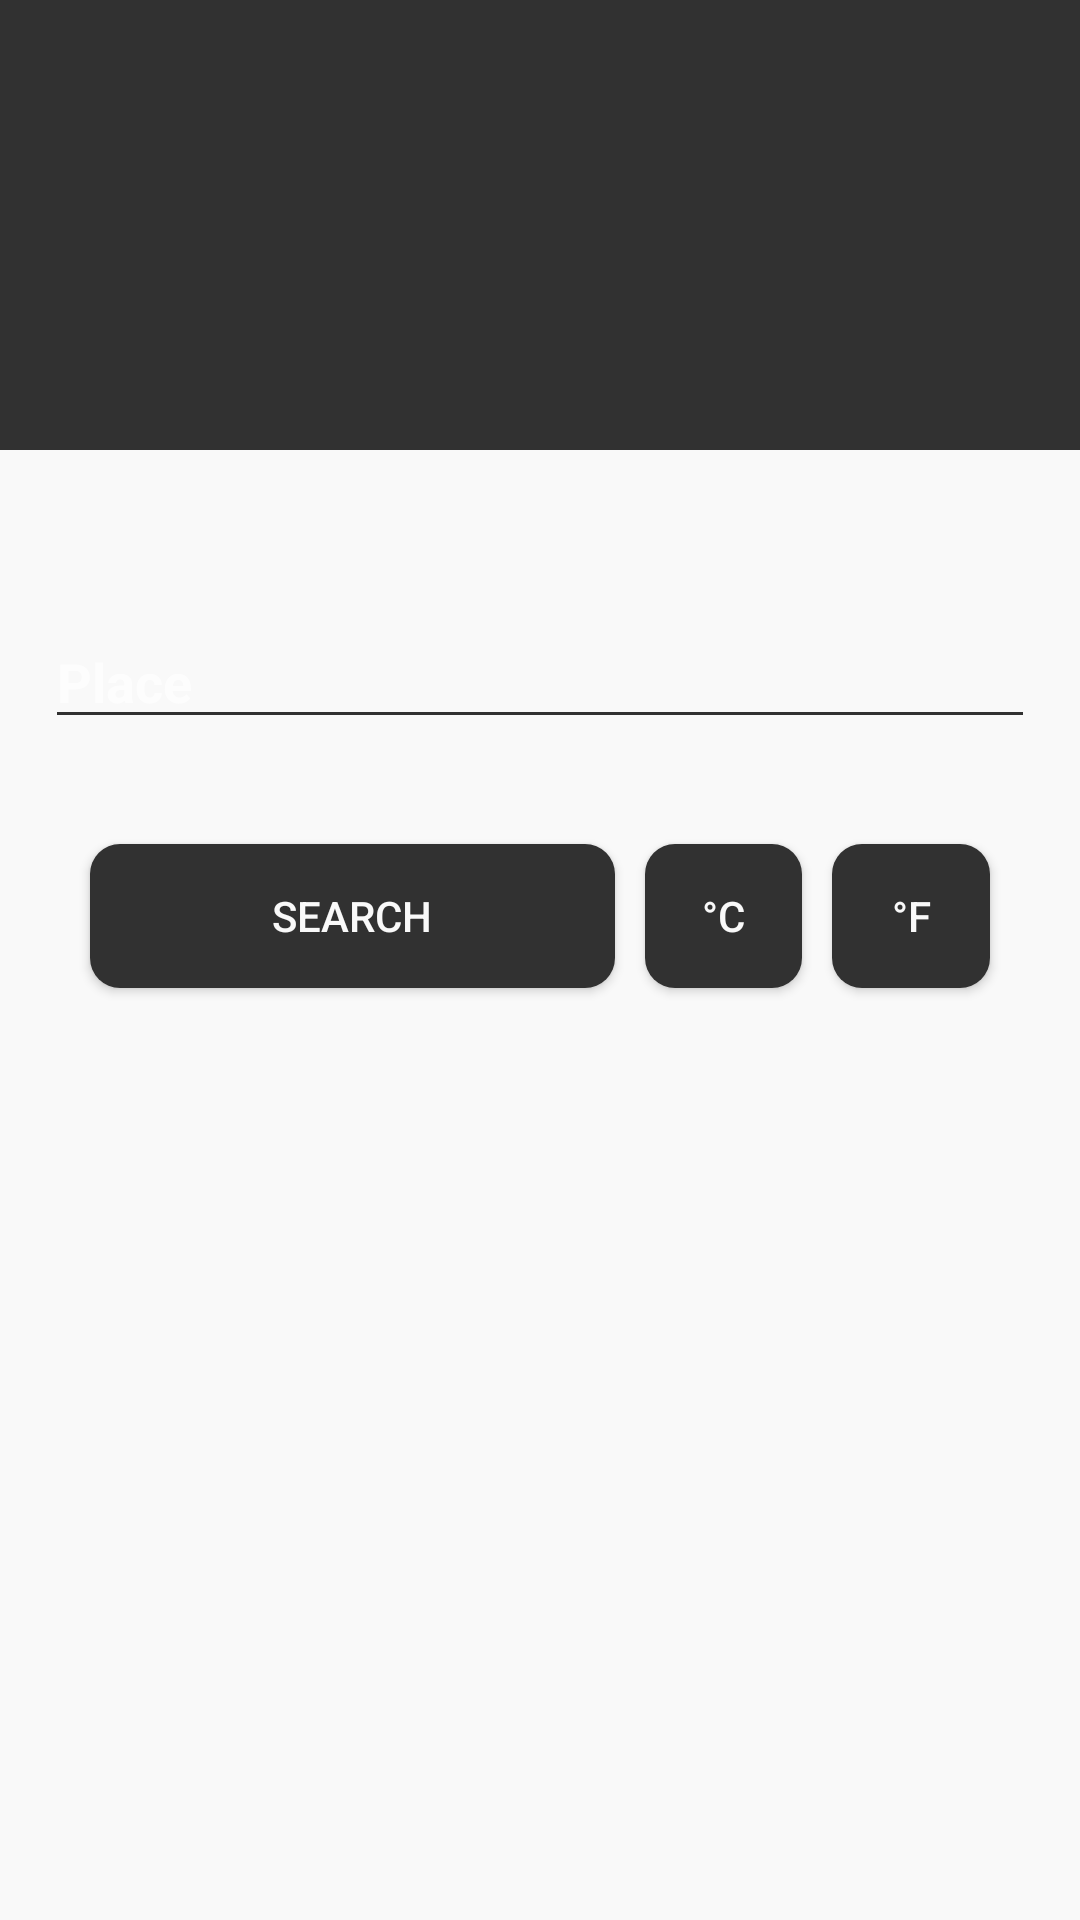

Reconstruct the res/layout file that produces this screen, plus the resources it refers to.
<!-- AndroidManifest.xml: application theme Theme.AppCompat.NoActionBar -->
<!-- res/layout/activity_main.xml -->
<?xml version="1.0" encoding="utf-8"?>
<RelativeLayout xmlns:android="http://schemas.android.com/apk/res/android"
    xmlns:app="http://schemas.android.com/apk/res-auto"
    xmlns:tools="http://schemas.android.com/tools"
    android:layout_width="match_parent"
    android:layout_height="match_parent"
    android:layout_centerInParent="true"
    android:clipToPadding="false"
    android:clipChildren="false"

    android:background="@color/colorPrimary"
    tools:context=".MainActivity"

>


    <RelativeLayout
        android:id="@+id/relativL"
        android:gravity="center"
        android:layout_width="wrap_content"
        android:background="@color/colorPrimaryDark"
        android:layout_height="150dp">
        <TextView
            android:id="@+id/currentPlace"
            android:textAlignment="center"
            android:textSize="35sp"
            android:textColor="@color/colorPrimary"
            android:layout_centerInParent="true"
            android:layout_width="match_parent"
            android:layout_height="wrap_content"
            />

    </RelativeLayout>

    <RelativeLayout
        android:layout_below="@id/relativL"
        android:layout_marginTop="20dp"
        android:padding="15dp"
        android:layout_width="wrap_content"
        android:layout_height="match_parent">

        <EditText
            android:id="@+id/search"
            android:hint="@string/search"
            android:layout_width="match_parent"
            android:layout_marginTop="20dp"
            android:textColor="@color/colorPrimaryDark"
            android:textStyle="bold"
            android:backgroundTint="@color/colorPrimaryDark"
            android:textColorHighlight="@color/colorPrimaryDark"
            android:layout_height="wrap_content" />


        <LinearLayout
            android:id="@+id/linearL"
            android:layout_width="match_parent"
            android:padding="15dp"
            android:clipChildren="false"
            android:clipToPadding="false"
            android:orientation="horizontal"
            android:layout_below="@id/search"
            android:layout_marginTop="20dp"
            android:layout_height="wrap_content">
            <android.support.v7.widget.AppCompatButton
                android:id="@+id/button"
                android:layout_width="0dp"
                android:layout_weight="0.5"
                android:elevation="3dp"
                android:text="@string/button"
                android:textColor="@color/colorPrimary"
                android:background="@drawable/rounded_button"
                android:layout_height="wrap_content" />
            <ToggleButton
                android:id="@+id/cels"
                android:layout_width="0dp"
                android:layout_marginStart="10dp"
                android:layout_weight="0.15"
                android:elevation="3dp"
                android:textColor="@color/colorPrimary"
                android:background="@drawable/rounded_button"
                android:textOff="@string/cels"
                android:textOn="@string/cels"
                android:layout_height="wrap_content" />

            <ToggleButton
                android:id="@+id/fer"
                android:layout_width="0dp"
                android:layout_height="wrap_content"
                android:layout_marginStart="10dp"
                android:layout_weight="0.15"
                android:elevation="3dp"
                android:background="@drawable/rounded_button"
                android:textColor="@color/colorPrimary"
                android:textOff="@string/fer"
                android:textOn="@string/fer" />


        </LinearLayout>

        <android.support.v7.widget.RecyclerView
            android:id="@+id/recycleView"
            android:layout_marginTop="20dp"
            android:layout_below="@id/linearL"
            android:layout_width="match_parent"
            android:layout_height="match_parent" />

    </RelativeLayout>




</RelativeLayout>
<!-- resources referenced by this layout -->
<resources>
  <color name="colorPrimary">#f9f9f9</color>
  <color name="colorPrimaryDark">#313131</color>
  <!-- drawable rounded_button (drawable) -->
  <?xml version="1.0" encoding="utf-8"?>
  <shape android:shape="rectangle" xmlns:android="http://schemas.android.com/apk/res/android">
  
  
      <corners android:radius="10dp"/>
      <solid android:color="@color/button"/>
  
  
  
  </shape>
  <string name="button">Search</string>
  <string name="cels">°C</string>
  <string name="fer">°F</string>
  <string name="search">Place</string>
  <color name="button">#FF313131</color>
</resources>
